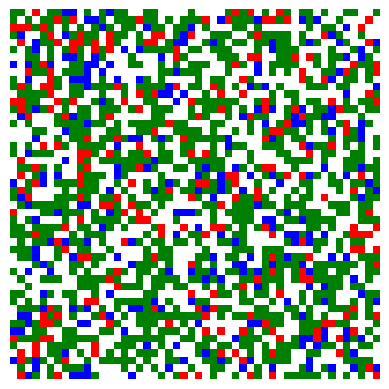

Source code (Python):
import numpy as np
import matplotlib.pyplot as plt
import matplotlib.animation as animation
import matplotlib.colors as mcolors

# Parameters
grid_size = 50
populations = [0.1, 0.1, 0.4]  # what remains from 1.0 will be empty cells
# First color denotes empty cells, the rest are the groups respectively
colors = ['white', 'red', 'blue', 'green', 'yellow', 'purple', 'orange', 'cyan', 'magenta']  
tolerance = 0.3
max_iters = 200

EMPTY = 0
GROUP_IDS = list(range(1, len(populations) + 1))

def initialize_grid(size, populations):
    total_cells = size * size
    num_agents = int(total_cells * sum(populations))
    num_empty = total_cells - num_agents
    
    counts = [int(total_cells * p) for p in populations]
    diff = num_agents - sum(counts)
    counts[0] += diff
    
    cells = []
    for gid, count in zip(GROUP_IDS, counts):
        cells.extend([gid]*count)
    cells.extend([EMPTY]*num_empty)
    
    np.random.shuffle(cells)
    grid = np.array(cells).reshape((size, size))
    return grid

def get_neighbors(grid, x, y):
    neighbors = []
    for dx in [-1,0,1]:
        for dy in [-1,0,1]:
            if dx == 0 and dy == 0:
                continue
            nx, ny = x + dx, y + dy
            if 0 <= nx < grid.shape[0] and 0 <= ny < grid.shape[1]:
                neighbors.append(grid[nx, ny])
    return neighbors

def is_happy(grid, x, y, tolerance):
    agent = grid[x,y]
    if agent == EMPTY:
        return True
    neighbors = get_neighbors(grid, x, y)
    if len(neighbors) == 0:
        return True
    similar = sum(1 for n in neighbors if n == agent)
    similarity_ratio = similar / len(neighbors)
    return similarity_ratio >= tolerance

def find_unhappy_agents(grid, tolerance):
    unhappy_agents = []
    for x in range(grid.shape[0]):
        for y in range(grid.shape[1]):
            if grid[x,y] != EMPTY and not is_happy(grid, x, y, tolerance):
                unhappy_agents.append((x,y))
    return unhappy_agents

def find_empty_cells(grid):
    empties = []
    for x in range(grid.shape[0]):
        for y in range(grid.shape[1]):
            if grid[x,y] == EMPTY:
                empties.append((x,y))
    return empties

def move_agents(grid, tolerance):
    unhappy_agents = find_unhappy_agents(grid, tolerance)
    empty_cells = find_empty_cells(grid)
    np.random.shuffle(unhappy_agents)
    np.random.shuffle(empty_cells)
    
    moved = 0
    for agent_pos in unhappy_agents:
        if not empty_cells:
            break
        agent_type = grid[agent_pos]
        new_pos = empty_cells.pop()
        
        grid[new_pos] = agent_type
        grid[agent_pos] = EMPTY
        moved += 1
    return moved

def update(frame_num, img, grid, tolerance):
    moved = move_agents(grid, tolerance)
    img.set_data(grid)
    plt.title(f'Schelling Model - Iteration {frame_num+1}, Agents moved: {moved}')
    if moved == 0:
        ani.event_source.stop()
    return img,

def main():
    global colors
    grid = initialize_grid(grid_size, populations)
    
    fig, ax = plt.subplots()
    
    num_colors = len(populations) + 1
    if num_colors > len(colors):
        import matplotlib.cm as cm
        cmap_ = cm.get_cmap('tab20', num_colors)
        colors = [cmap_(i) for i in range(num_colors)]
    else:
        colors = colors[:num_colors]
    
    cmap = mcolors.ListedColormap(colors)
    bounds = list(range(num_colors+1))
    norm = mcolors.BoundaryNorm(bounds, cmap.N)
    
    img = ax.imshow(grid, cmap=cmap, norm=norm)
    ax.axis('off')
    
    global ani
    ani = animation.FuncAnimation(fig, update, fargs=(img, grid, tolerance),
                                  frames=max_iters, interval=500, repeat=False)
    
    plt.show()

if __name__ == "__main__":
    main()
